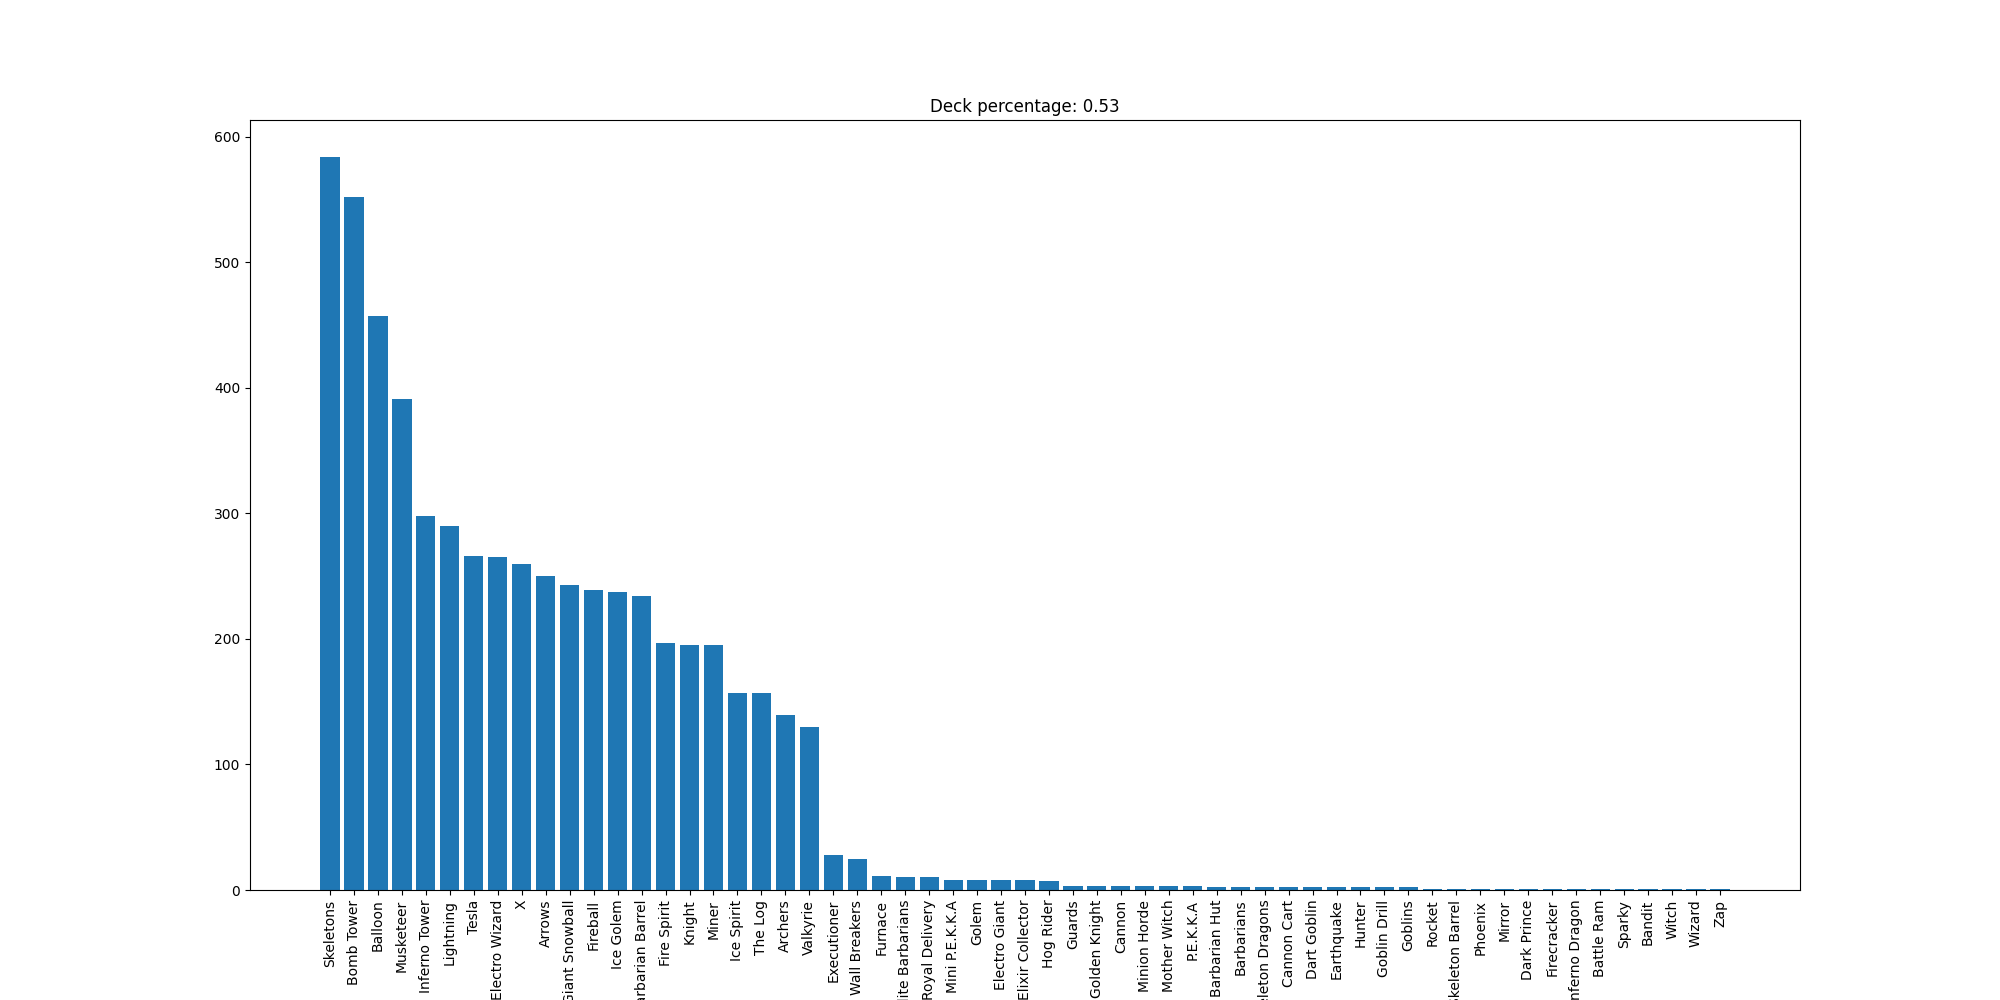

The table this chart was drawn from, first rows:
Skeletons, 584
Bomb Tower, 552
Balloon, 457
Musketeer, 391
Inferno Tower, 298
Lightning, 290
Tesla, 266
Electro Wizard, 265
X, 260
Arrows, 250
Giant Snowball, 243
Fireball, 239
Ice Golem, 237
Barbarian Barrel, 234
Fire Spirit, 197
Knight, 195
Miner, 195
Ice Spirit, 157
The Log, 157
Archers, 139
Valkyrie, 130
Executioner, 28
Wall Breakers, 25
Furnace, 11
Elite Barbarians, 10
Royal Delivery, 10
Mini P.E.K.K.A, 8
Golem, 8
Electro Giant, 8
Elixir Collector, 8
Hog Rider, 7
Guards, 3
Golden Knight, 3
Cannon, 3
Minion Horde, 3
Mother Witch, 3
P.E.K.K.A, 3
Barbarian Hut, 2
Barbarians, 2
Skeleton Dragons, 2
Cannon Cart, 2
Dart Goblin, 2
Earthquake, 2
Hunter, 2
Goblin Drill, 2
Goblins, 2
Rocket, 1
Skeleton Barrel, 1
Phoenix, 1
Mirror, 1
Dark Prince, 1
Firecracker, 1
Inferno Dragon, 1
Battle Ram, 1
Sparky, 1
Bandit, 1
Witch, 1
Wizard, 1
Zap, 1
